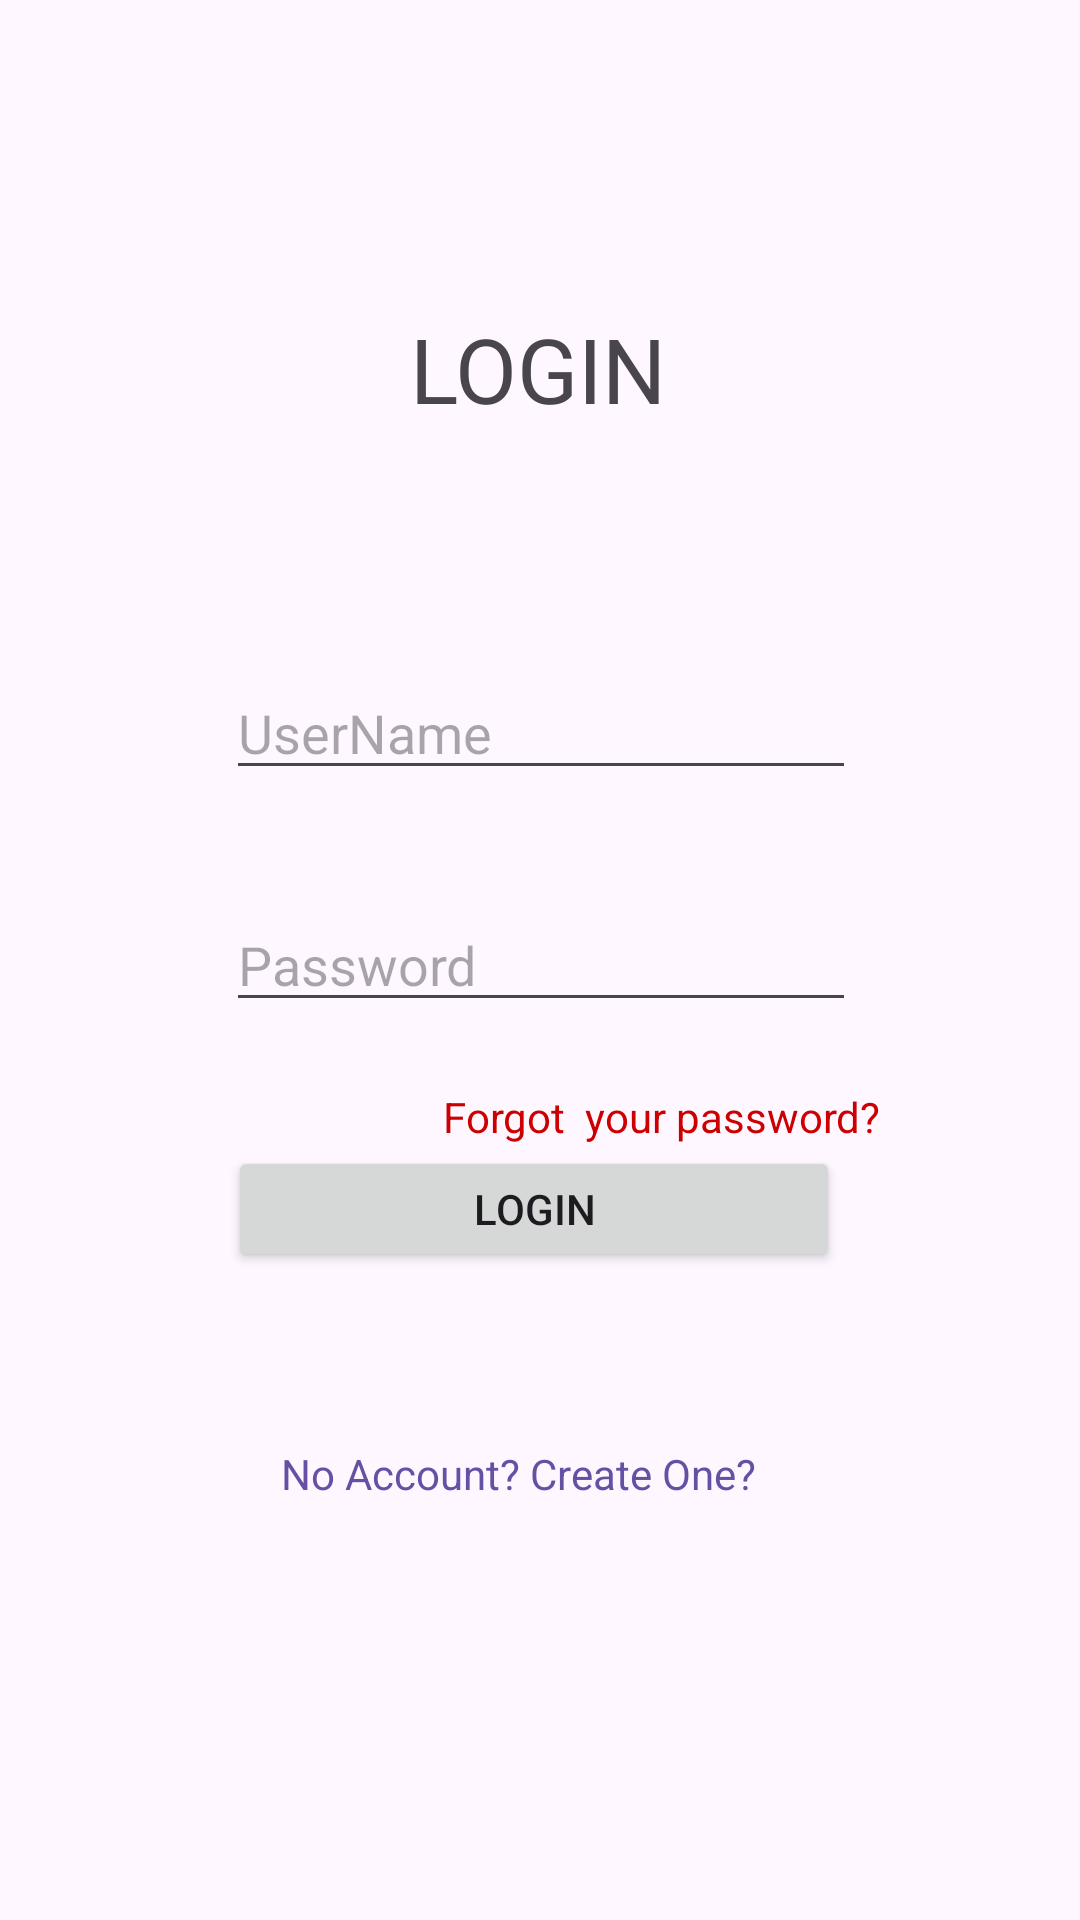

Here is an Android app screen rendered from its layout file. Give the layout XML and the strings, colors and styles it references.
<!-- AndroidManifest.xml: application theme Theme.Sentimental_book_recommendation_system -->
<!-- res/layout/activity_login.xml -->
<?xml version="1.0" encoding="utf-8"?>
<androidx.constraintlayout.widget.ConstraintLayout xmlns:android="http://schemas.android.com/apk/res/android"
    xmlns:app="http://schemas.android.com/apk/res-auto"
    xmlns:tools="http://schemas.android.com/tools"
    android:layout_width="match_parent"
    android:layout_height="match_parent"
    tools:context=".Login_Activity">

    <TextView
        android:id="@+id/textView2"
        android:layout_width="wrap_content"
        android:layout_height="wrap_content"
        android:layout_marginLeft="8dp"
        android:layout_marginTop="8dp"
        android:layout_marginRight="8dp"
        android:layout_marginBottom="8dp"
        android:text="LOGIN"
        android:textColor="@color/common_google_signin_btn_text_dark_focused"
        android:textFontWeight="20"
        android:textSize="30sp"
        app:layout_constraintBottom_toBottomOf="parent"
        app:layout_constraintHorizontal_bias="0.498"
        app:layout_constraintLeft_toLeftOf="parent"
        app:layout_constraintRight_toRightOf="parent"
        app:layout_constraintTop_toTopOf="parent"
        app:layout_constraintVertical_bias="0.162" />

    <EditText
        android:id="@+id/userName"
        android:layout_width="wrap_content"
        android:layout_height="wrap_content"
        android:layout_marginLeft="8dp"
        android:layout_marginTop="8dp"
        android:layout_marginRight="8dp"
        android:layout_marginBottom="8dp"
        android:ems="10"
        android:hint="UserName"
        android:inputType="textPersonName"
        app:layout_constraintBottom_toBottomOf="parent"
        app:layout_constraintHorizontal_bias="0.502"
        app:layout_constraintLeft_toLeftOf="parent"
        app:layout_constraintRight_toRightOf="parent"
        app:layout_constraintTop_toTopOf="parent"
        app:layout_constraintVertical_bias="0.367" />

    <EditText
        android:id="@+id/pwd"
        android:layout_width="wrap_content"
        android:layout_height="wrap_content"
        android:layout_marginLeft="8dp"
        android:layout_marginTop="8dp"
        android:layout_marginRight="8dp"
        android:layout_marginBottom="8dp"
        android:ems="10"
        android:hint="Password"
        android:inputType="textPassword"
        app:layout_constraintBottom_toBottomOf="parent"
        app:layout_constraintHorizontal_bias="0.502"
        app:layout_constraintLeft_toLeftOf="parent"
        app:layout_constraintRight_toRightOf="parent"
        app:layout_constraintTop_toTopOf="parent" />

    <Button
        android:id="@+id/login_btn"
        android:layout_width="204dp"
        android:layout_height="42dp"
        android:layout_marginLeft="8dp"
        android:layout_marginRight="8dp"
        android:layout_marginBottom="216dp"
        android:text="LOGIN"
        app:layout_constraintBottom_toBottomOf="parent"
        app:layout_constraintHorizontal_bias="0.486"
        app:layout_constraintLeft_toLeftOf="parent"

        app:layout_constraintRight_toRightOf="parent" />

    <TextView
        android:id="@+id/registerLink"
        android:layout_width="wrap_content"
        android:layout_height="wrap_content"
        android:layout_marginLeft="8dp"
        android:layout_marginTop="8dp"
        android:layout_marginRight="8dp"
        android:layout_marginBottom="8dp"
        android:singleLine="true"
        android:text="No Account? Create One?"
        android:textColor="?android:attr/statusBarColor"
        app:layout_constraintBottom_toBottomOf="parent"
        app:layout_constraintHorizontal_bias="0.461"
        app:layout_constraintLeft_toLeftOf="parent"
        app:layout_constraintRight_toRightOf="parent"
        app:layout_constraintTop_toTopOf="parent"
        app:layout_constraintVertical_bias="0.783" />

    <TextView
        android:id="@+id/ForgetPassword"
        android:layout_width="wrap_content"
        android:layout_height="wrap_content"
        android:layout_marginLeft="8dp"
        android:layout_marginTop="8dp"
        android:layout_marginRight="8dp"
        android:layout_marginBottom="8dp"
        android:text="Forgot  your password?"
        android:textColor="@android:color/holo_red_dark"
        app:layout_constraintBottom_toBottomOf="parent"
        app:layout_constraintHorizontal_bias="0.705"
        app:layout_constraintLeft_toLeftOf="parent"
        app:layout_constraintRight_toRightOf="parent"
        app:layout_constraintTop_toTopOf="parent"
        app:layout_constraintVertical_bias="0.586" />
</androidx.constraintlayout.widget.ConstraintLayout>
<!-- resources referenced by this layout -->
<resources>
  <style name="Theme.Sentimental_book_recommendation_system" parent="Base.Theme.Sentimental_book_recommendation_system" />
  <style name="Base.Theme.Sentimental_book_recommendation_system" parent="Theme.Material3.DayNight.NoActionBar">
          
          
      </style>
</resources>
